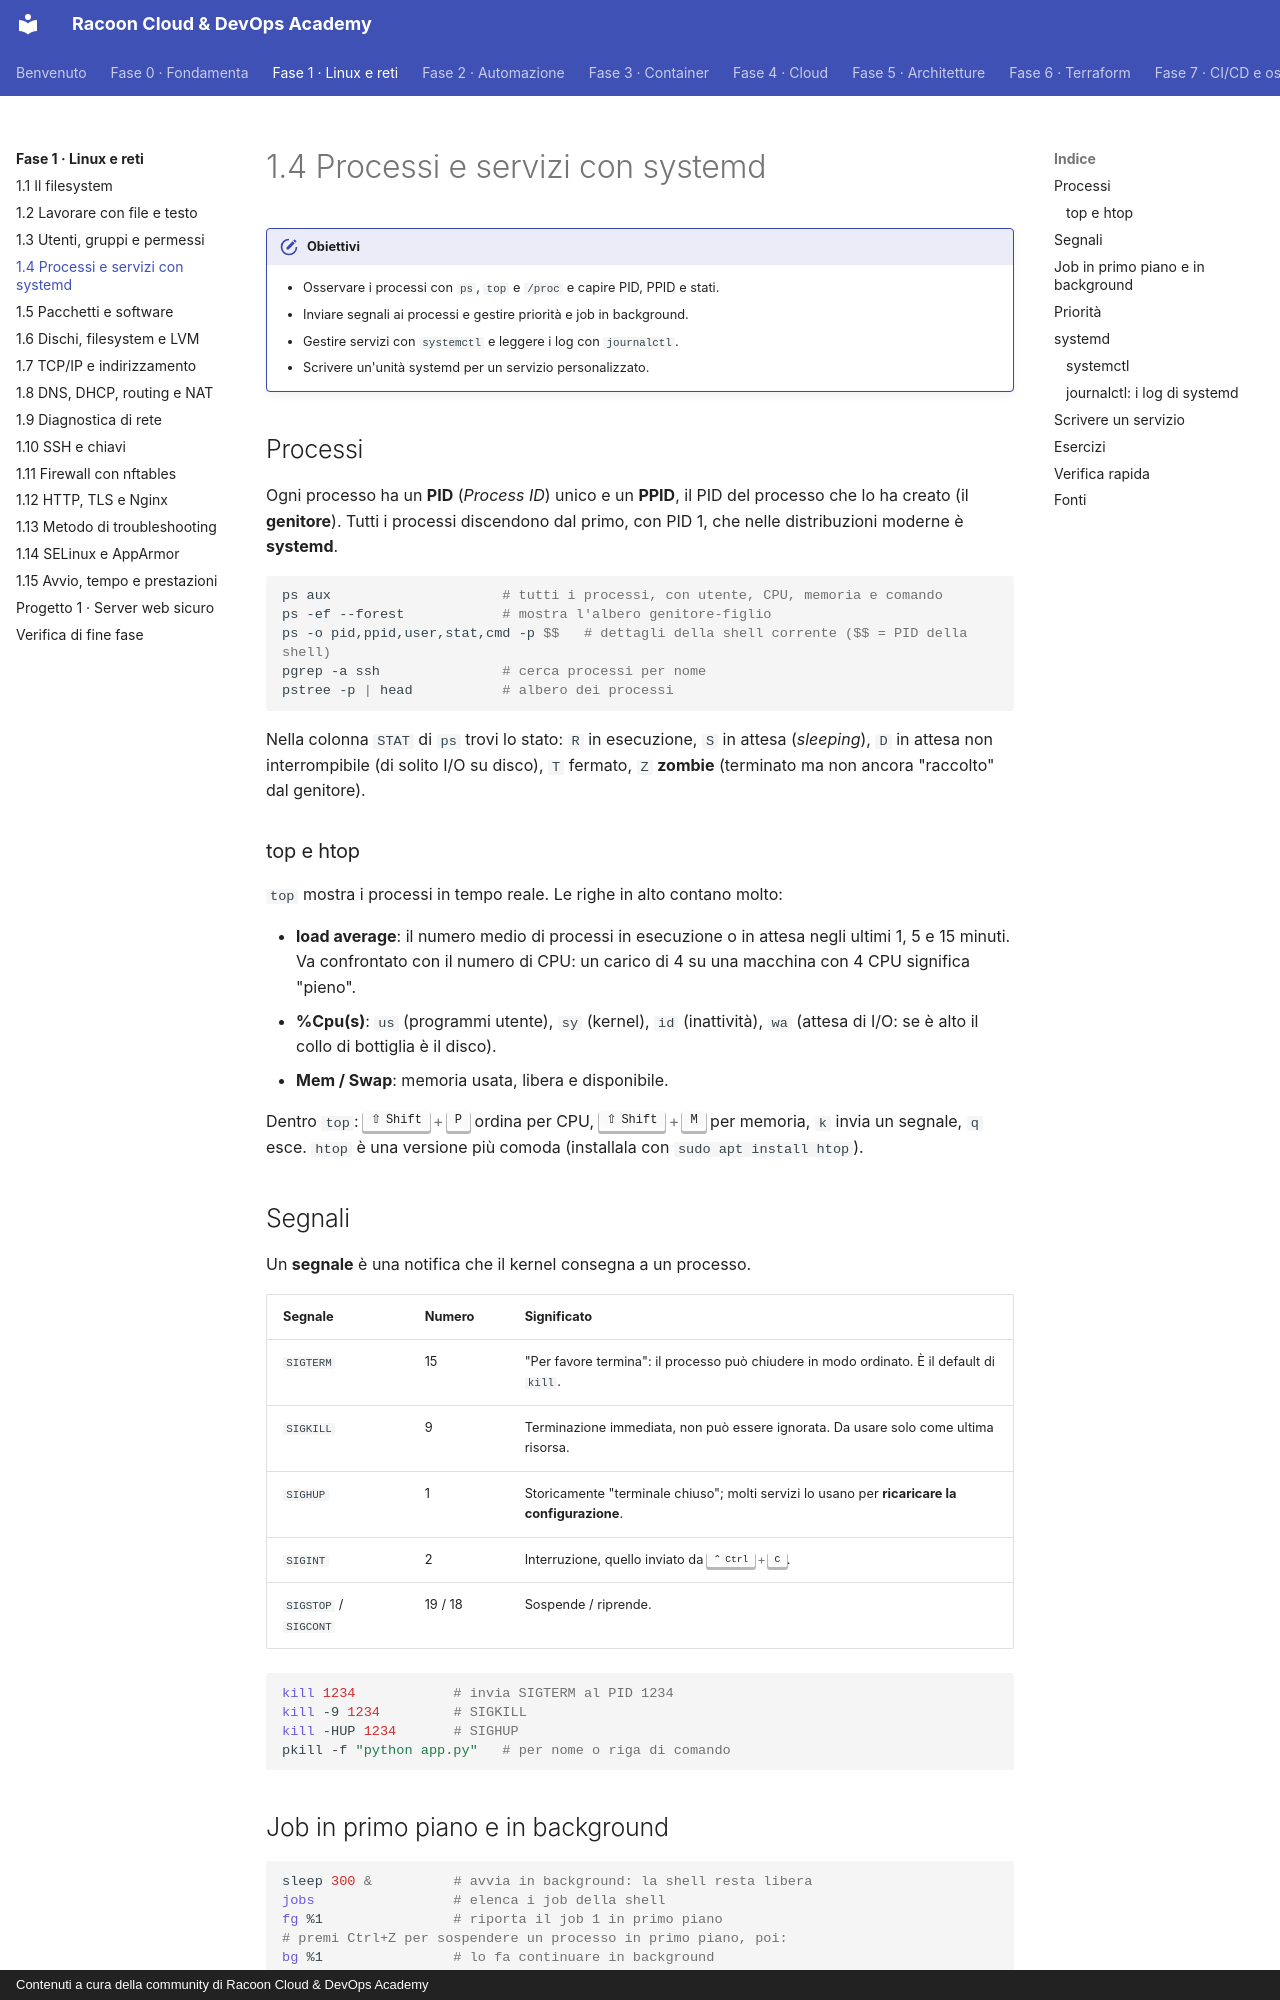

repository: imredracoon/racoon-cloud-devops-academy · page: fase-1/04-processi-systemd/index.html · generator: mkdocs · copyright: Contenuti a cura della community di Racoon Cloud & DevOps Academy

# 1.4 Processi e servizi con systemd

!!! obiettivi "Obiettivi"
    - Osservare i processi con `ps`, `top` e `/proc` e capire PID, PPID e stati.
    - Inviare segnali ai processi e gestire priorità e job in background.
    - Gestire servizi con `systemctl` e leggere i log con `journalctl`.
    - Scrivere un'unità systemd per un servizio personalizzato.

## Processi

Ogni processo ha un **PID** (*Process ID*) unico e un **PPID**, il PID del processo che lo ha creato (il
**genitore**). Tutti i processi discendono dal primo, con PID 1, che nelle distribuzioni moderne è **systemd**.

```bash
ps aux                     # tutti i processi, con utente, CPU, memoria e comando
ps -ef --forest            # mostra l'albero genitore-figlio
ps -o pid,ppid,user,stat,cmd -p $$   # dettagli della shell corrente ($$ = PID della shell)
pgrep -a ssh               # cerca processi per nome
pstree -p | head           # albero dei processi
```

Nella colonna `STAT` di `ps` trovi lo stato: `R` in esecuzione, `S` in attesa (*sleeping*), `D` in attesa non
interrompibile (di solito I/O su disco), `T` fermato, `Z` **zombie** (terminato ma non ancora "raccolto" dal genitore).

### top e htop

`top` mostra i processi in tempo reale. Le righe in alto contano molto:

- **load average**: il numero medio di processi in esecuzione o in attesa negli ultimi 1, 5 e 15 minuti.
  Va confrontato con il numero di CPU: un carico di 4 su una macchina con 4 CPU significa "pieno".
- **%Cpu(s)**: `us` (programmi utente), `sy` (kernel), `id` (inattività), `wa` (attesa di I/O: se è alto il
  collo di bottiglia è il disco).
- **Mem / Swap**: memoria usata, libera e disponibile.

Dentro `top`: ++shift+p++ ordina per CPU, ++shift+m++ per memoria, `k` invia un segnale, `q` esce.
`htop` è una versione più comoda (installala con `sudo apt install htop`).

## Segnali

Un **segnale** è una notifica che il kernel consegna a un processo.

| Segnale | Numero | Significato |
|---|---|---|
| `SIGTERM` | 15 | "Per favore termina": il processo può chiudere in modo ordinato. È il default di `kill`. |
| `SIGKILL` | 9 | Terminazione immediata, non può essere ignorata. Da usare solo come ultima risorsa. |
| `SIGHUP` | 1 | Storicamente "terminale chiuso"; molti servizi lo usano per **ricaricare la configurazione**. |
| `SIGINT` | 2 | Interruzione, quello inviato da ++ctrl+c++. |
| `SIGSTOP` / `SIGCONT` | 19 / 18 | Sospende / riprende. |

```bash
kill 1234            # invia SIGTERM al PID 1234
kill -9 1234         # SIGKILL
kill -HUP 1234       # SIGHUP
pkill -f "python app.py"   # per nome o riga di comando
```

## Job in primo piano e in background

```bash
sleep 300 &          # avvia in background: la shell resta libera
jobs                 # elenca i job della shell
fg %1                # riporta il job 1 in primo piano
# premi Ctrl+Z per sospendere un processo in primo piano, poi:
bg %1                # lo fa continuare in background
nohup ./script.sh &  # continua anche se chiudi il terminale
```

Per i servizi veri non si usano `&` e `nohup`: si usa systemd.

## Priorità

`nice` va da -20 (massima priorità) a 19 (minima). Un utente normale può solo **abbassare** la priorità.

```bash
nice -n 10 tar -czf backup.tar.gz /home   # avvia con priorità bassa
sudo renice -n 5 -p 1234                  # cambia la priorità di un processo esistente
```

## systemd

**systemd** è il sistema di avvio e di gestione dei servizi di quasi tutte le distribuzioni moderne. Gestisce
**unità** (*unit*) di vari tipi: `.service` (servizi), `.timer` (pianificazioni, [lezione 2.5](../fase-2/05-pianificazione.md)), `.socket`,
`.mount`, `.target` (gruppi di unità, l'equivalente dei vecchi *runlevel*).
